Labelled photos from "dataset", an image-classification folder in JairAssisDev/YOLO. The possible labels are: ear ventilation tube, foreign object in ear, otitis externa, pseudo membranes, tympanoskleros.

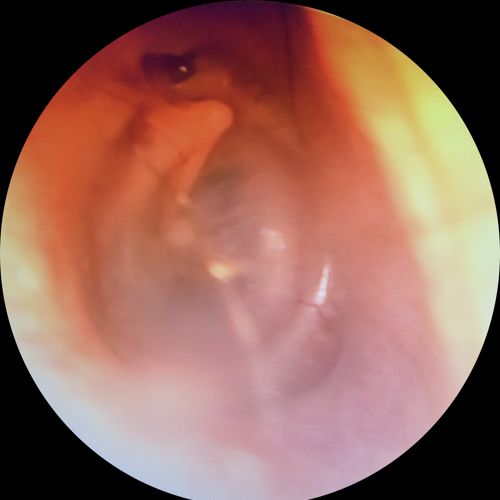
Label: pseudo membranes

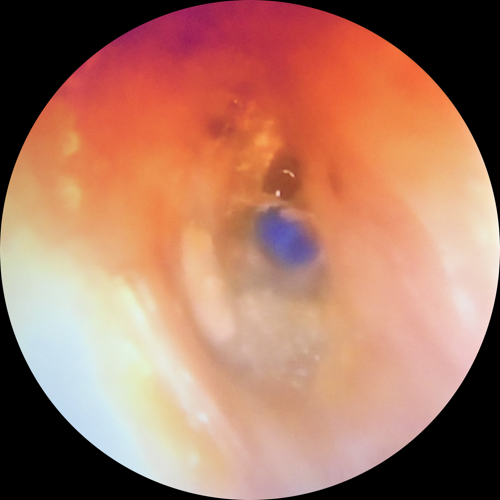
Label: ear ventilation tube

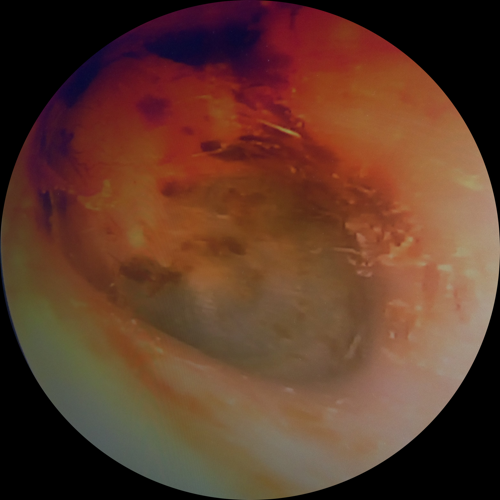
Label: otitis externa

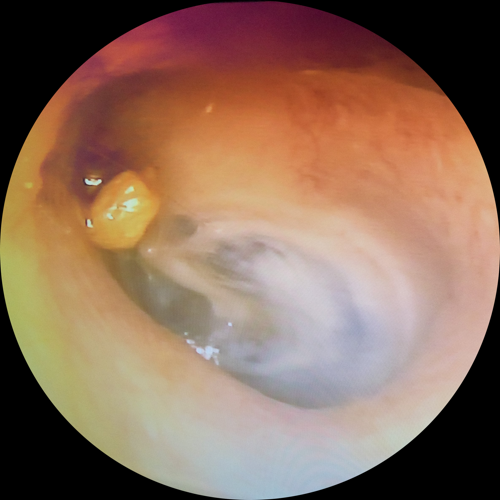
Label: tympanoskleros

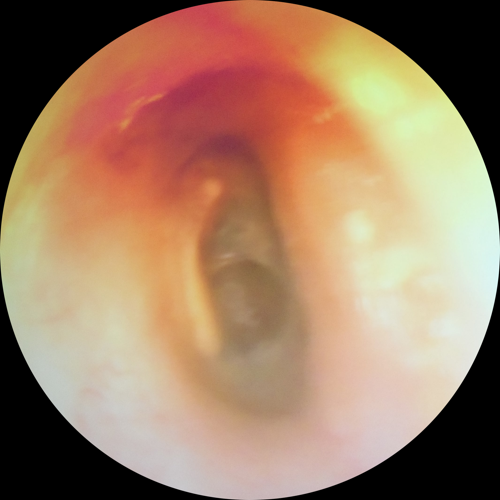
Label: pseudo membranes

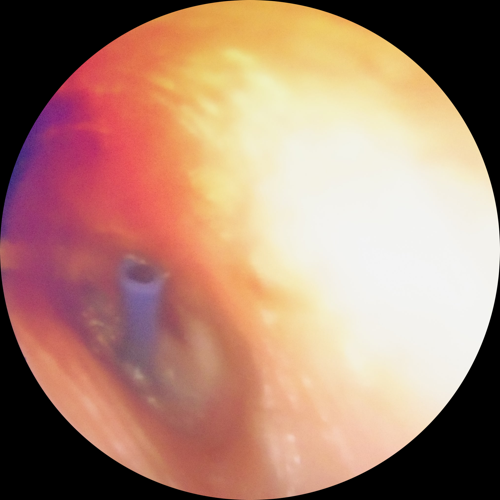
Label: ear ventilation tube
